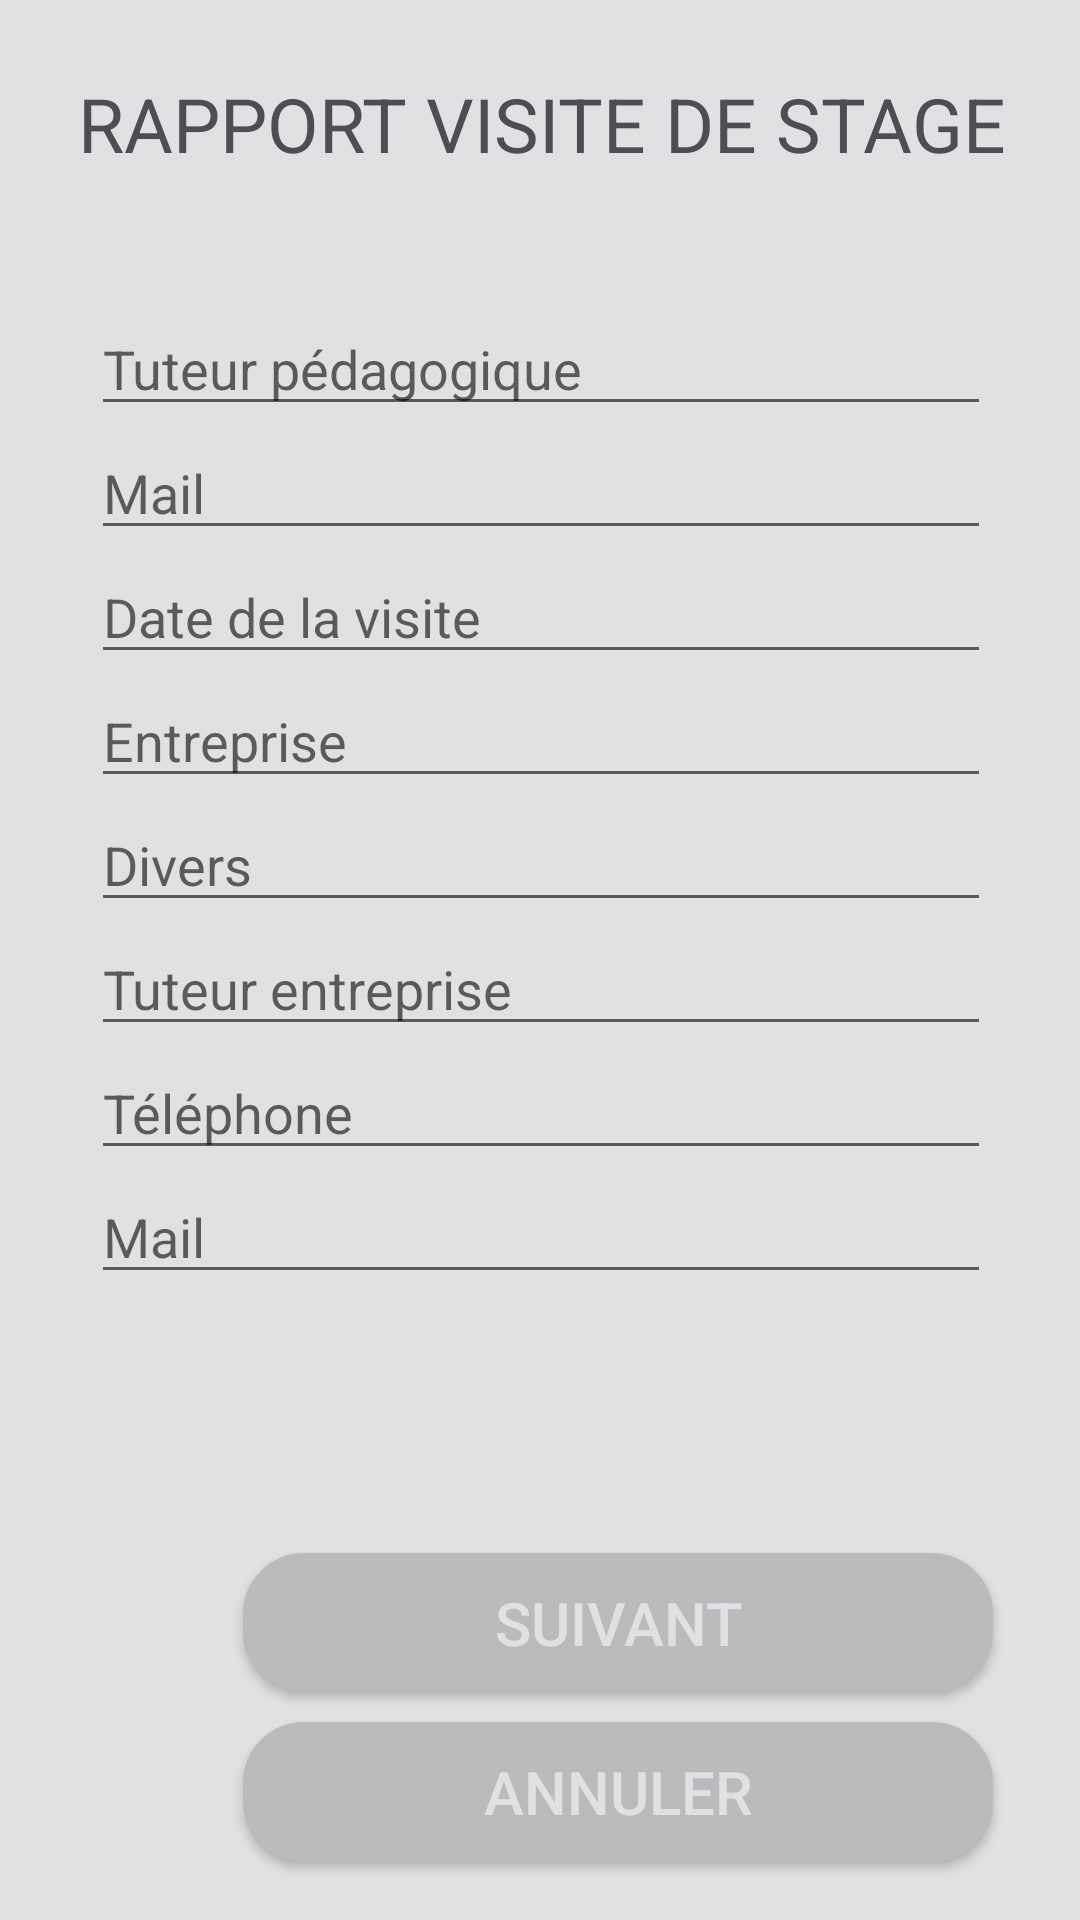

Write the Android layout XML for this screen, with the resource values it uses.
<!-- AndroidManifest.xml: application theme AppTheme -->
<!-- res/layout/activity_rapport_2.xml -->
<?xml version="1.0" encoding="utf-8"?>
<androidx.constraintlayout.widget.ConstraintLayout
    xmlns:android="http://schemas.android.com/apk/res/android"
    xmlns:app="http://schemas.android.com/apk/res-auto"
    xmlns:tools="http://schemas.android.com/tools"
    android:layout_width="match_parent"
    android:layout_height="match_parent">

    <LinearLayout
        android:id="@+id/linearLayout17"
        android:layout_width="411dp"
        android:layout_height="72dp"
        android:orientation="vertical"
        app:layout_constraintBottom_toTopOf="@+id/linearLayout16"
        app:layout_constraintEnd_toEndOf="parent"
        app:layout_constraintStart_toStartOf="parent"
        app:layout_constraintTop_toTopOf="parent">

        <TextView
            android:id="@+id/textViewReleve"
            android:layout_width="match_parent"
            android:layout_height="wrap_content"
            android:layout_marginTop="10dp"
            android:gravity="center_horizontal"
            android:text="@string/rapportVisite"
            android:textColor="#4c4e52"
            android:textSize="25sp" />
    </LinearLayout>

    <LinearLayout
        android:id="@+id/linearLayout16"
        android:layout_width="411dp"
        android:layout_height="398dp"
        android:orientation="vertical"
        app:layout_constraintBottom_toTopOf="@+id/linearLayout11"
        app:layout_constraintEnd_toEndOf="parent"
        app:layout_constraintStart_toStartOf="parent"
        app:layout_constraintTop_toBottomOf="@+id/linearLayout17">

        <EditText
            android:id="@+id/editTextTuteurPedag"
            android:layout_width="300dp"
            android:layout_height="wrap_content"
            android:layout_gravity="center_horizontal"
            android:ems="10"
            android:hint="@string/saisieTuteurPedag"
            android:inputType="textPersonName" />

        <EditText
            android:id="@+id/editTextMailPedag"
            android:layout_width="300dp"
            android:layout_height="wrap_content"
            android:layout_gravity="center_horizontal"
            android:ems="10"
            android:hint="@string/saisieMail"
            android:inputType="textPersonName" />

        <EditText
            android:id="@+id/editTextDateVisite"
            android:layout_width="300dp"
            android:layout_height="wrap_content"
            android:layout_gravity="center_horizontal"
            android:ems="10"
            android:hint="@string/saisieDateVisite"
            android:inputType="textPersonName" />

        <EditText
            android:id="@+id/editTextEntreprise"
            android:layout_width="300dp"
            android:layout_height="wrap_content"
            android:layout_gravity="center_horizontal"
            android:ems="10"
            android:hint="@string/saisieEntreprise"
            android:inputType="textPersonName" />

        <EditText
            android:id="@+id/editTextDivers"
            android:layout_width="300dp"
            android:layout_height="wrap_content"
            android:layout_gravity="center_horizontal"
            android:ems="10"
            android:hint="@string/saisieDivers"
            android:inputType="textPersonName" />

        <EditText
            android:id="@+id/editTextTuteurEntrep"
            android:layout_width="300dp"
            android:layout_height="wrap_content"
            android:layout_gravity="center_horizontal"
            android:ems="10"
            android:hint="@string/saisieTuteurEntrep"
            android:inputType="textPersonName" />

        <EditText
            android:id="@+id/editTextTelEntrep"
            android:layout_width="300dp"
            android:layout_height="wrap_content"
            android:layout_gravity="center_horizontal"
            android:ems="10"
            android:hint="@string/saisieTelephone"
            android:inputType="textPersonName" />

        <EditText
            android:id="@+id/editTextMailEntrep"
            android:layout_width="300dp"
            android:layout_height="wrap_content"
            android:layout_gravity="center_horizontal"
            android:ems="10"
            android:hint="@string/saisieMail"
            android:inputType="textPersonName" />
    </LinearLayout>

    <LinearLayout
        android:id="@+id/linearLayout11"
        android:layout_width="412dp"
        android:layout_height="113dp"
        android:orientation="vertical"
        app:layout_constraintBottom_toBottomOf="parent"
        app:layout_constraintEnd_toEndOf="parent"
        app:layout_constraintHorizontal_bias="0.0"
        app:layout_constraintStart_toStartOf="parent"
        app:layout_constraintTop_toBottomOf="@+id/linearLayout16">

        <Button
            android:id="@+id/btnSuivant"
            style="@style/stylebouton"
            android:layout_width="250dp"
            android:layout_height="2dp"
            android:layout_gravity="center_horizontal"
            android:layout_margin="5dp"
            android:layout_marginTop="50dp"
            android:layout_weight="1"
            android:background="@drawable/mybutton"
            android:focusedByDefault="false"
            android:text="@string/btnSuivant" />

        <Button
            android:id="@+id/btnAnnuler"
            style="@style/stylebouton"
            android:layout_width="250dp"
            android:layout_height="2dp"
            android:layout_gravity="center_horizontal"
            android:layout_margin="5dp"
            android:layout_marginTop="50dp"
            android:layout_weight="1"
            android:background="@drawable/mybutton"
            android:text="@string/btnAnnuler" />
    </LinearLayout>

</androidx.constraintlayout.widget.ConstraintLayout>
<!-- resources referenced by this layout -->
<resources>
  <!-- drawable mybutton (drawable) -->
  <?xml version="1.0" encoding="utf-8"?>
  <selector xmlns:android="http://schemas.android.com/apk/res/android" >
      <item android:state_pressed="true" >
          <shape android:shape="rectangle" >
              <corners android:radius="3dip" />
              <stroke android:width="1dip" android:color="#b9bbbd" />
              <gradient android:angle="-90" android:startColor="#b9bbbd" android:endColor="#b9bbbd" />
          </shape>
      </item>
      <item android:state_focused="true">
          <shape android:shape="rectangle" >
              <corners android:radius="20dip" />
              <stroke android:width="1dip" android:color="#b9bbbd" />
          </shape>
      </item>
      <item >
          <shape android:shape="rectangle" >
              <corners android:radius="20dip" />
              <stroke android:width="1dip" android:color="#b9bbbd" />
              <gradient android:angle="-90" android:startColor="#b9bbbd" android:endColor="#b9bbbd" />
          </shape>
      </item>
  </selector>
  <string name="btnAnnuler">ANNULER</string>
  <string name="btnSuivant">SUIVANT</string>
  <string name="rapportVisite">RAPPORT VISITE DE STAGE</string>
  <string name="saisieDateVisite">Date de la visite</string>
  <string name="saisieDivers">Divers</string>
  <string name="saisieEntreprise">Entreprise</string>
  <string name="saisieMail">Mail</string>
  <string name="saisieTelephone">Téléphone</string>
  <string name="saisieTuteurEntrep">Tuteur entreprise</string>
  <string name="saisieTuteurPedag">Tuteur pédagogique</string>
  <style name="stylebouton">
          <item name="android:layout_width">368dp</item>
          <item name="android:layout_height">wrap_content</item>
          <item name="android:textColor">@color/couleurbouton</item>
          <item name="android:textSize">@dimen/tailletexte</item>
          <item name="android:background">@color/fondbouton</item>
          <item name="android:layout_marginTop">@dimen/layoutMarginTop</item>
          <item name="android:layout_gravity">center_horizontal</item>
      </style>
  <style name="AppTheme" parent="Theme.AppCompat.Light.DarkActionBar">
          
          <item name="android:background">@color/colorBackground</item>
          <item name="colorPrimary">@color/colorPrimary</item>
          <item name="colorPrimaryDark">@color/colorPrimaryDark</item>
          <item name="colorAccent">@color/colorAccent</item>
      </style>
  <color name="couleurbouton">#e1e1e3</color>
  <dimen name="tailletexte">20dp</dimen>
  <color name="fondbouton">#4c4e52</color>
  <dimen name="layoutMarginTop">50dp</dimen>
  <color name="colorBackground">#e1e1e3</color>
  <color name="colorPrimary">#6200EE</color>
  <color name="colorPrimaryDark">#3700B3</color>
  <color name="colorAccent">#03DAC5</color>
</resources>
